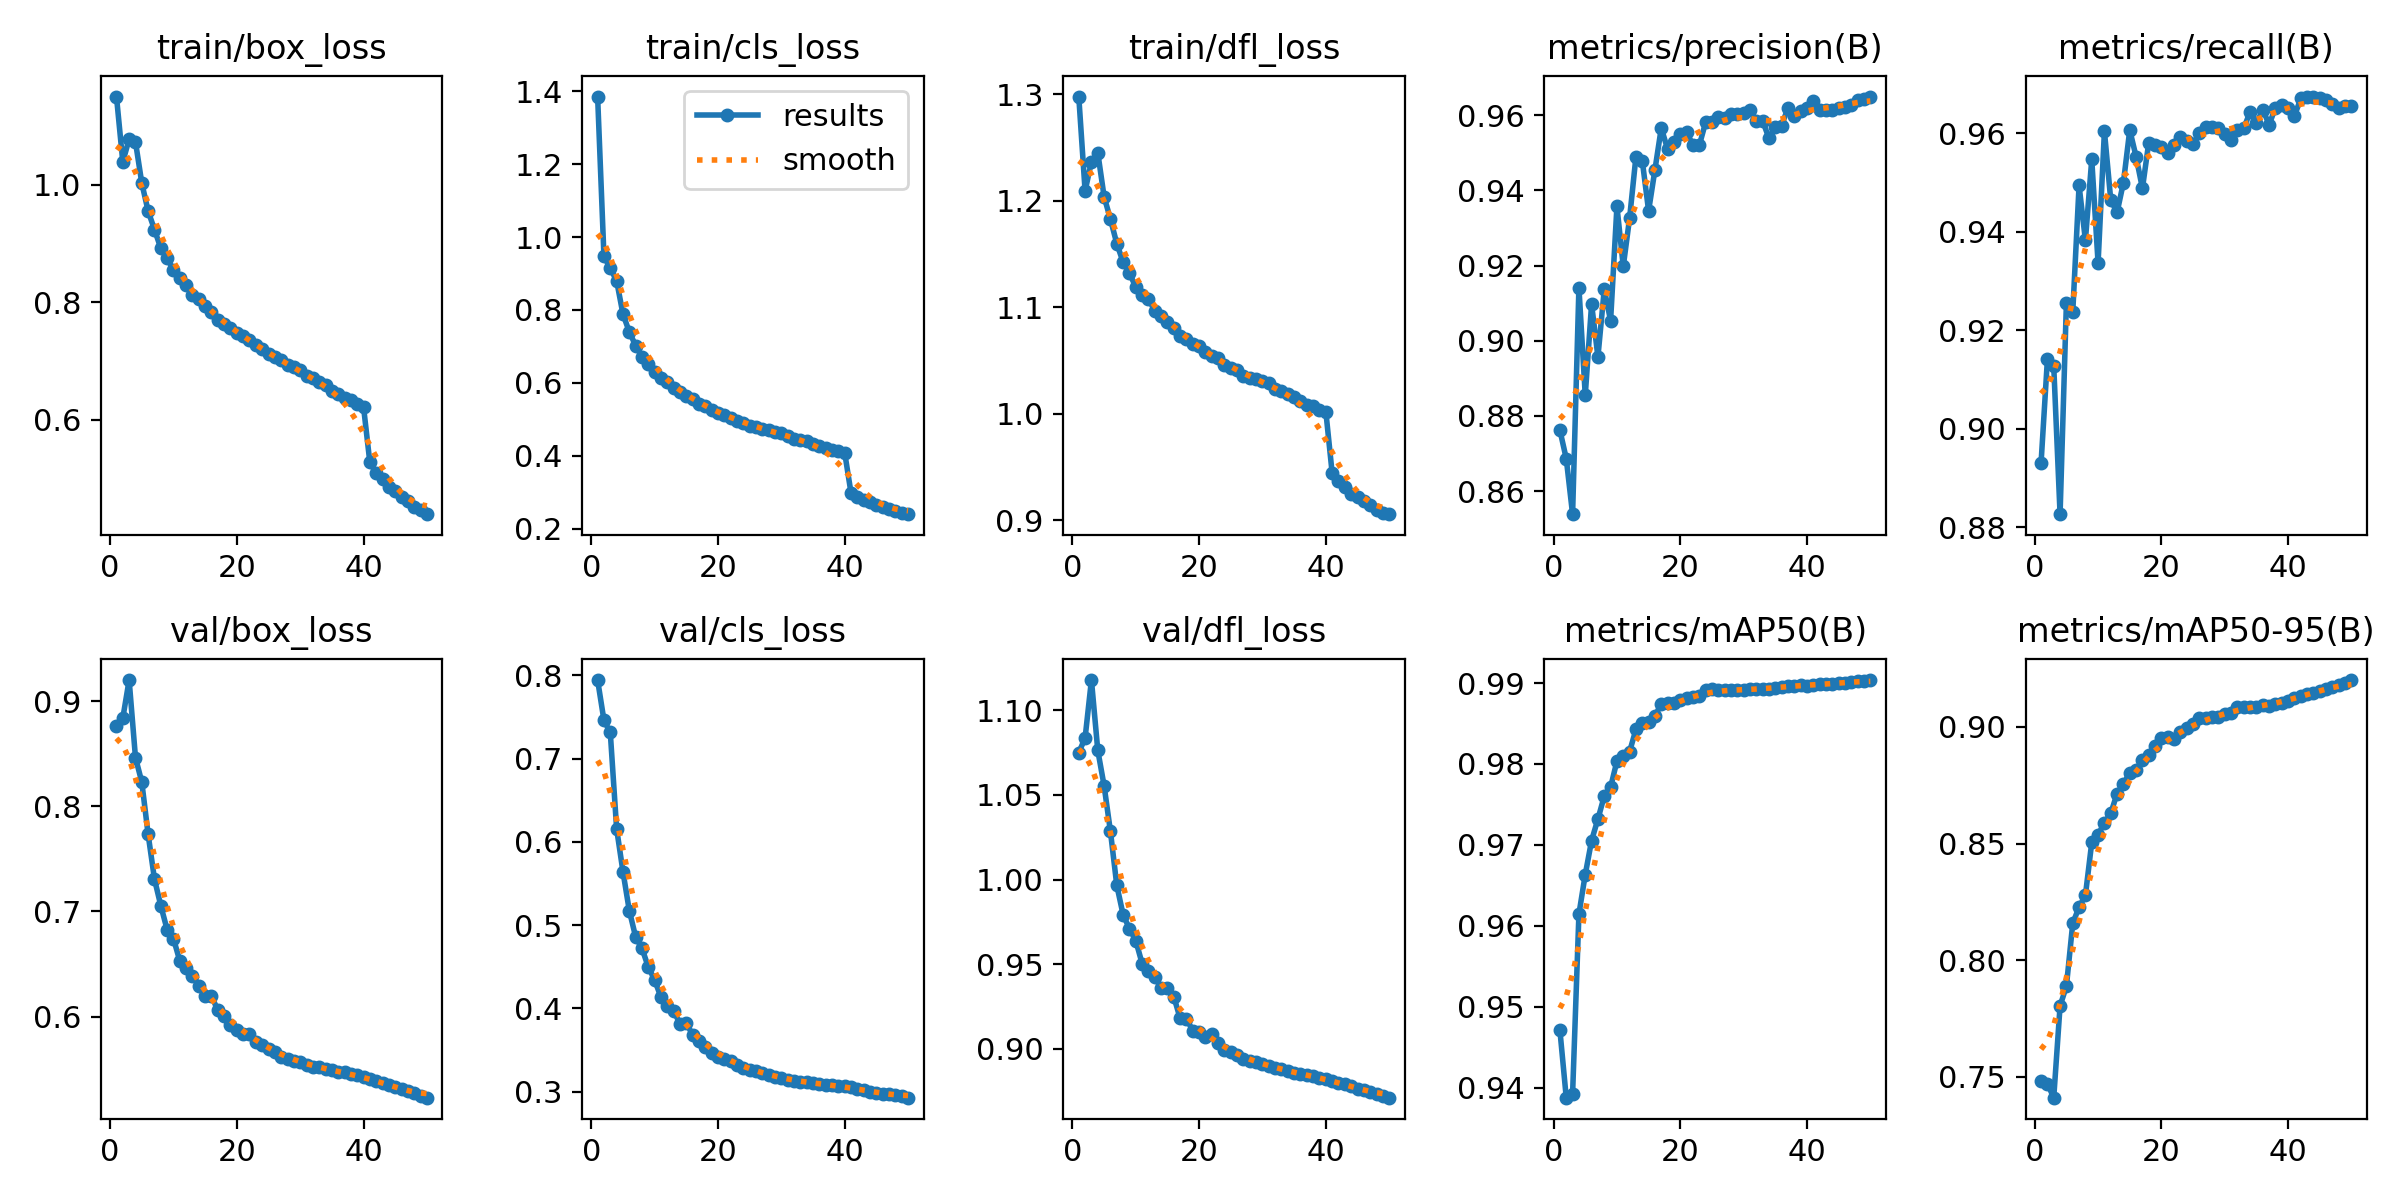

The data file committed next to this chart (first rows):
epoch, time, train/box_loss, train/cls_loss, train/dfl_loss, metrics/precision(B), metrics/recall(B), metrics/mAP50(B), metrics/mAP50-95(B), val/box_loss, val/cls_loss, val/dfl_loss, lr/pg0, lr/pg1, lr/pg2
1, 374.9, 1.15, 1.385, 1.298, 0.8762, 0.8931, 0.9471, 0.7481, 0.8766, 0.7943, 1.075, 0.003332, 0.003332, 0.003332
2, 715.7, 1.039, 0.9476, 1.209, 0.8687, 0.9141, 0.9388, 0.7471, 0.8838, 0.7459, 1.084, 0.006533, 0.006533, 0.006533
3, 1042, 1.078, 0.9138, 1.237, 0.8539, 0.9127, 0.9392, 0.7411, 0.9201, 0.7313, 1.118, 0.009602, 0.009602, 0.009602
4, 1348, 1.073, 0.8805, 1.245, 0.9142, 0.8827, 0.9615, 0.7804, 0.8463, 0.6158, 1.076, 0.009406, 0.009406, 0.009406
5, 1665, 1.003, 0.7887, 1.204, 0.8855, 0.9255, 0.9663, 0.7889, 0.8229, 0.5643, 1.055, 0.009208, 0.009208, 0.009208
6, 1984, 0.9551, 0.7401, 1.183, 0.9097, 0.9236, 0.9705, 0.8158, 0.7732, 0.5175, 1.028, 0.00901, 0.00901, 0.00901
7, 2300, 0.9239, 0.7023, 1.16, 0.8957, 0.9494, 0.9732, 0.8227, 0.7307, 0.4859, 0.9967, 0.008812, 0.008812, 0.008812
8, 2636, 0.892, 0.6714, 1.142, 0.9136, 0.9383, 0.976, 0.8278, 0.7054, 0.4723, 0.9793, 0.008614, 0.008614, 0.008614
9, 2966, 0.8752, 0.6532, 1.132, 0.9053, 0.9547, 0.9771, 0.8504, 0.6826, 0.4497, 0.971, 0.008416, 0.008416, 0.008416
10, 3274, 0.8544, 0.6306, 1.119, 0.9357, 0.9336, 0.9804, 0.8537, 0.674, 0.4342, 0.9639, 0.008218, 0.008218, 0.008218
11, 3588, 0.8407, 0.6139, 1.112, 0.9198, 0.9604, 0.981, 0.8589, 0.6528, 0.4134, 0.9504, 0.00802, 0.00802, 0.00802
12, 3885, 0.8296, 0.6029, 1.108, 0.9326, 0.9464, 0.9815, 0.8629, 0.646, 0.4031, 0.946, 0.007822, 0.007822, 0.007822
13, 4183, 0.8126, 0.5852, 1.097, 0.9489, 0.9439, 0.9843, 0.8714, 0.6387, 0.3973, 0.9422, 0.007624, 0.007624, 0.007624
14, 4482, 0.8062, 0.5753, 1.091, 0.9478, 0.95, 0.985, 0.8755, 0.6294, 0.3815, 0.9361, 0.007426, 0.007426, 0.007426
15, 4778, 0.793, 0.5641, 1.086, 0.9345, 0.9606, 0.9852, 0.8804, 0.6198, 0.3829, 0.9358, 0.007228, 0.007228, 0.007228
16, 5078, 0.7832, 0.5572, 1.081, 0.9454, 0.9552, 0.9859, 0.8814, 0.6194, 0.3679, 0.9309, 0.00703, 0.00703, 0.00703
17, 5377, 0.7704, 0.542, 1.073, 0.9566, 0.9488, 0.9875, 0.8859, 0.606, 0.3608, 0.9181, 0.006832, 0.006832, 0.006832
18, 5673, 0.7637, 0.5358, 1.07, 0.9509, 0.9581, 0.9876, 0.888, 0.6003, 0.3537, 0.9177, 0.006634, 0.006634, 0.006634
19, 5971, 0.756, 0.525, 1.065, 0.9529, 0.9576, 0.9876, 0.8918, 0.5924, 0.3464, 0.9108, 0.006436, 0.006436, 0.006436
20, 6269, 0.748, 0.5188, 1.064, 0.9549, 0.9572, 0.9879, 0.8953, 0.5874, 0.3421, 0.9099, 0.006238, 0.006238, 0.006238
21, 6563, 0.7422, 0.5119, 1.058, 0.9555, 0.956, 0.9882, 0.8955, 0.5829, 0.3392, 0.907, 0.00604, 0.00604, 0.00604
22, 6858, 0.7352, 0.5044, 1.054, 0.9519, 0.9576, 0.9883, 0.8947, 0.5837, 0.3371, 0.909, 0.005842, 0.005842, 0.005842
23, 7158, 0.728, 0.4967, 1.052, 0.9519, 0.9592, 0.9883, 0.898, 0.5757, 0.3327, 0.9032, 0.005644, 0.005644, 0.005644
24, 7454, 0.7213, 0.4911, 1.046, 0.9581, 0.9584, 0.9891, 0.8994, 0.5733, 0.3282, 0.8992, 0.005446, 0.005446, 0.005446
25, 7747, 0.7126, 0.4814, 1.043, 0.9582, 0.9578, 0.9892, 0.901, 0.5696, 0.3263, 0.898, 0.005248, 0.005248, 0.005248
26, 8030, 0.7063, 0.4784, 1.041, 0.9594, 0.9601, 0.9891, 0.9036, 0.5659, 0.3246, 0.8962, 0.00505, 0.00505, 0.00505
27, 8328, 0.7014, 0.474, 1.036, 0.9593, 0.9614, 0.9892, 0.9036, 0.5617, 0.3224, 0.894, 0.004852, 0.004852, 0.004852
28, 8623, 0.6928, 0.4699, 1.034, 0.9603, 0.9614, 0.9891, 0.9041, 0.5594, 0.3203, 0.8929, 0.004654, 0.004654, 0.004654
29, 8916, 0.6905, 0.4641, 1.033, 0.9604, 0.961, 0.9891, 0.9043, 0.5581, 0.3181, 0.8921, 0.004456, 0.004456, 0.004456
30, 9209, 0.6845, 0.4616, 1.031, 0.9605, 0.9599, 0.9891, 0.9054, 0.557, 0.316, 0.8913, 0.004258, 0.004258, 0.004258
31, 9505, 0.6748, 0.4552, 1.029, 0.9614, 0.9587, 0.9892, 0.9061, 0.5543, 0.314, 0.89, 0.00406, 0.00406, 0.00406
32, 9800, 0.671, 0.4471, 1.023, 0.9584, 0.9606, 0.9892, 0.9085, 0.5524, 0.3132, 0.8886, 0.003862, 0.003862, 0.003862
33, 10093, 0.6642, 0.4421, 1.022, 0.9585, 0.961, 0.9892, 0.9086, 0.5516, 0.312, 0.888, 0.003664, 0.003664, 0.003664
34, 10385, 0.6597, 0.4404, 1.018, 0.9538, 0.9644, 0.9893, 0.9083, 0.5501, 0.3116, 0.8868, 0.003466, 0.003466, 0.003466
35, 10677, 0.6499, 0.433, 1.015, 0.9567, 0.962, 0.9894, 0.9086, 0.5487, 0.3105, 0.8858, 0.003268, 0.003268, 0.003268
36, 10972, 0.6441, 0.4267, 1.012, 0.9572, 0.9648, 0.9895, 0.9091, 0.5477, 0.3093, 0.8851, 0.00307, 0.00307, 0.00307
37, 11270, 0.6382, 0.4208, 1.008, 0.9619, 0.9617, 0.9896, 0.9089, 0.5467, 0.3084, 0.8845, 0.002872, 0.002872, 0.002872
38, 11562, 0.6335, 0.4173, 1.007, 0.9598, 0.9652, 0.9897, 0.9096, 0.5454, 0.3079, 0.8839, 0.002674, 0.002674, 0.002674
39, 11855, 0.6267, 0.4138, 1.004, 0.9609, 0.9656, 0.9897, 0.9104, 0.5439, 0.307, 0.8829, 0.002476, 0.002476, 0.002476
40, 12146, 0.6223, 0.4088, 1.002, 0.962, 0.9651, 0.9897, 0.9109, 0.5426, 0.3064, 0.8823, 0.002278, 0.002278, 0.002278
41, 12446, 0.5277, 0.2983, 0.9443, 0.9637, 0.9635, 0.9897, 0.9121, 0.5409, 0.3051, 0.8812, 0.00208, 0.00208, 0.00208
42, 12742, 0.5097, 0.2875, 0.9367, 0.9613, 0.967, 0.9899, 0.9133, 0.5389, 0.3036, 0.8801, 0.001882, 0.001882, 0.001882
43, 13028, 0.4992, 0.2793, 0.9312, 0.9613, 0.9674, 0.9899, 0.914, 0.5369, 0.3019, 0.879, 0.001684, 0.001684, 0.001684
44, 13315, 0.4864, 0.2738, 0.9243, 0.9614, 0.9674, 0.9899, 0.9144, 0.535, 0.2999, 0.8778, 0.001486, 0.001486, 0.001486
45, 13602, 0.4787, 0.2661, 0.9219, 0.962, 0.967, 0.99, 0.9154, 0.5328, 0.2989, 0.8765, 0.001288, 0.001288, 0.001288
46, 13888, 0.4687, 0.2593, 0.9183, 0.9621, 0.9667, 0.99, 0.916, 0.531, 0.2977, 0.8755, 0.00109, 0.00109, 0.00109
47, 14176, 0.4619, 0.2546, 0.9144, 0.9627, 0.9659, 0.9901, 0.9172, 0.5289, 0.2967, 0.8743, 0.000892, 0.000892, 0.000892
48, 14471, 0.4525, 0.2483, 0.9101, 0.9639, 0.9651, 0.9902, 0.9179, 0.5268, 0.2958, 0.8734, 0.000694, 0.000694, 0.000694
49, 14757, 0.4465, 0.244, 0.9066, 0.9643, 0.9655, 0.9902, 0.9187, 0.5247, 0.2946, 0.8723, 0.000496, 0.000496, 0.000496
50, 15045, 0.4398, 0.24, 0.9059, 0.9649, 0.9656, 0.9904, 0.92, 0.5228, 0.2929, 0.8712, 0.000298, 0.000298, 0.000298
